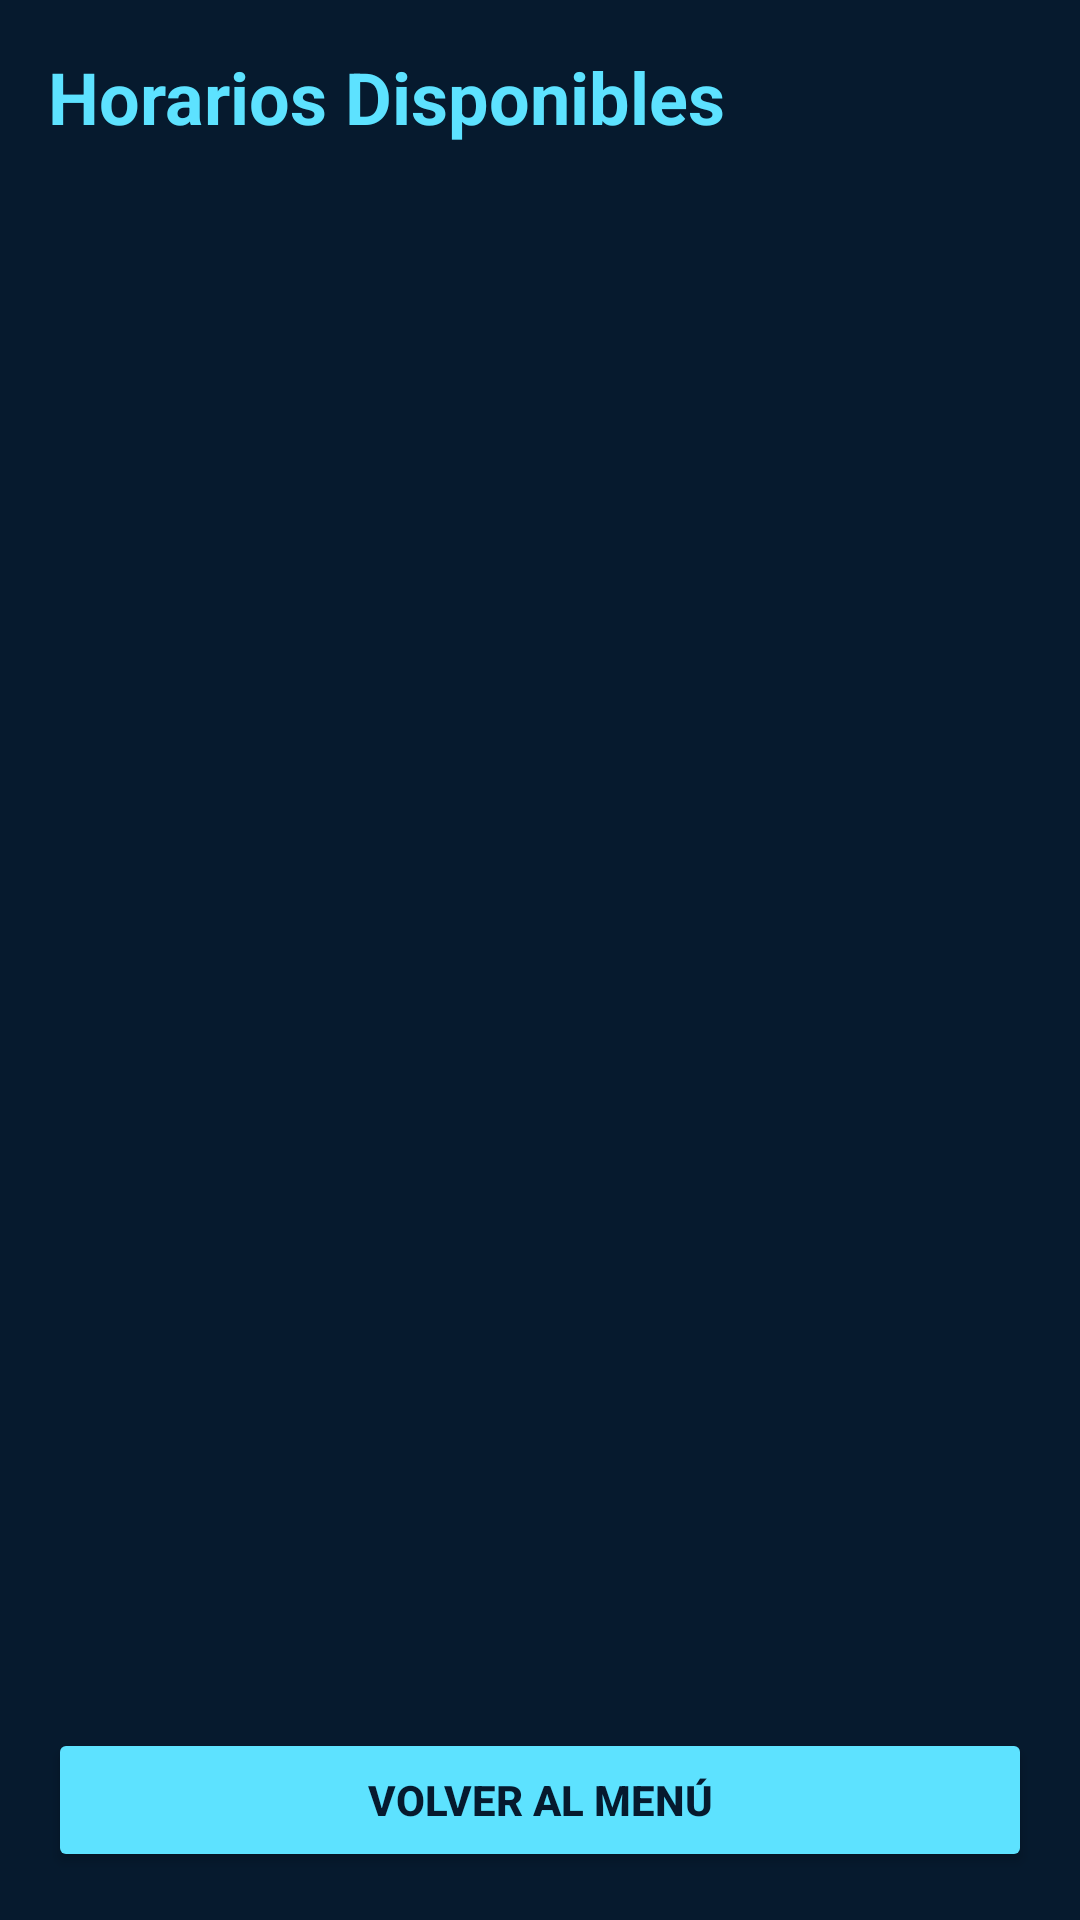

Produce the Android XML layout that renders to this screen, including the resource entries it uses.
<!-- AndroidManifest.xml: application theme Theme.CitasMedicasApp -->
<!-- res/layout/activity_ver_horarios.xml -->
<?xml version="1.0" encoding="utf-8"?>
<androidx.constraintlayout.widget.ConstraintLayout
    xmlns:android="http://schemas.android.com/apk/res/android"
    xmlns:app="http://schemas.android.com/apk/res-auto"
    android:layout_width="match_parent"
    android:layout_height="match_parent"
    android:padding="16dp"
    android:background="#061A2E">

    <TextView
        android:id="@+id/tvTitulo"
        android:layout_width="wrap_content"
        android:layout_height="wrap_content"
        android:text="Horarios Disponibles"
        android:textSize="24sp"
        android:textStyle="bold"
        android:textColor="#5DE2FF"
        app:layout_constraintTop_toTopOf="parent"
        app:layout_constraintStart_toStartOf="parent"/>

    <androidx.recyclerview.widget.RecyclerView
        android:id="@+id/recyclerViewCitas"
        android:layout_width="0dp"
        android:layout_height="0dp"
        android:layout_marginTop="16dp"
        android:layout_marginBottom="16dp"
        app:layout_constraintTop_toBottomOf="@id/tvTitulo"
        app:layout_constraintBottom_toTopOf="@id/btnVolverDisponibilidad"
        app:layout_constraintStart_toStartOf="parent"
        app:layout_constraintEnd_toEndOf="parent"/>

    <Button
        android:id="@+id/btnVolverDisponibilidad"
        android:layout_width="0dp"
        android:layout_height="wrap_content"
        android:minHeight="48dp"
        android:text="VOLVER AL MENÚ"
        android:textStyle="bold"
        android:textColor="#061A2E"
        android:backgroundTint="#5DE2FF"
        app:layout_constraintBottom_toBottomOf="parent"
        app:layout_constraintStart_toStartOf="parent"
        app:layout_constraintEnd_toEndOf="parent" />

</androidx.constraintlayout.widget.ConstraintLayout>
<!-- resources referenced by this layout -->
<resources>
  <style name="Theme.CitasMedicasApp" parent="Base.Theme.CitasMedicasApp" />
  <style name="Base.Theme.CitasMedicasApp" parent="Theme.Material3.DayNight.NoActionBar">
          
          
      </style>
</resources>
